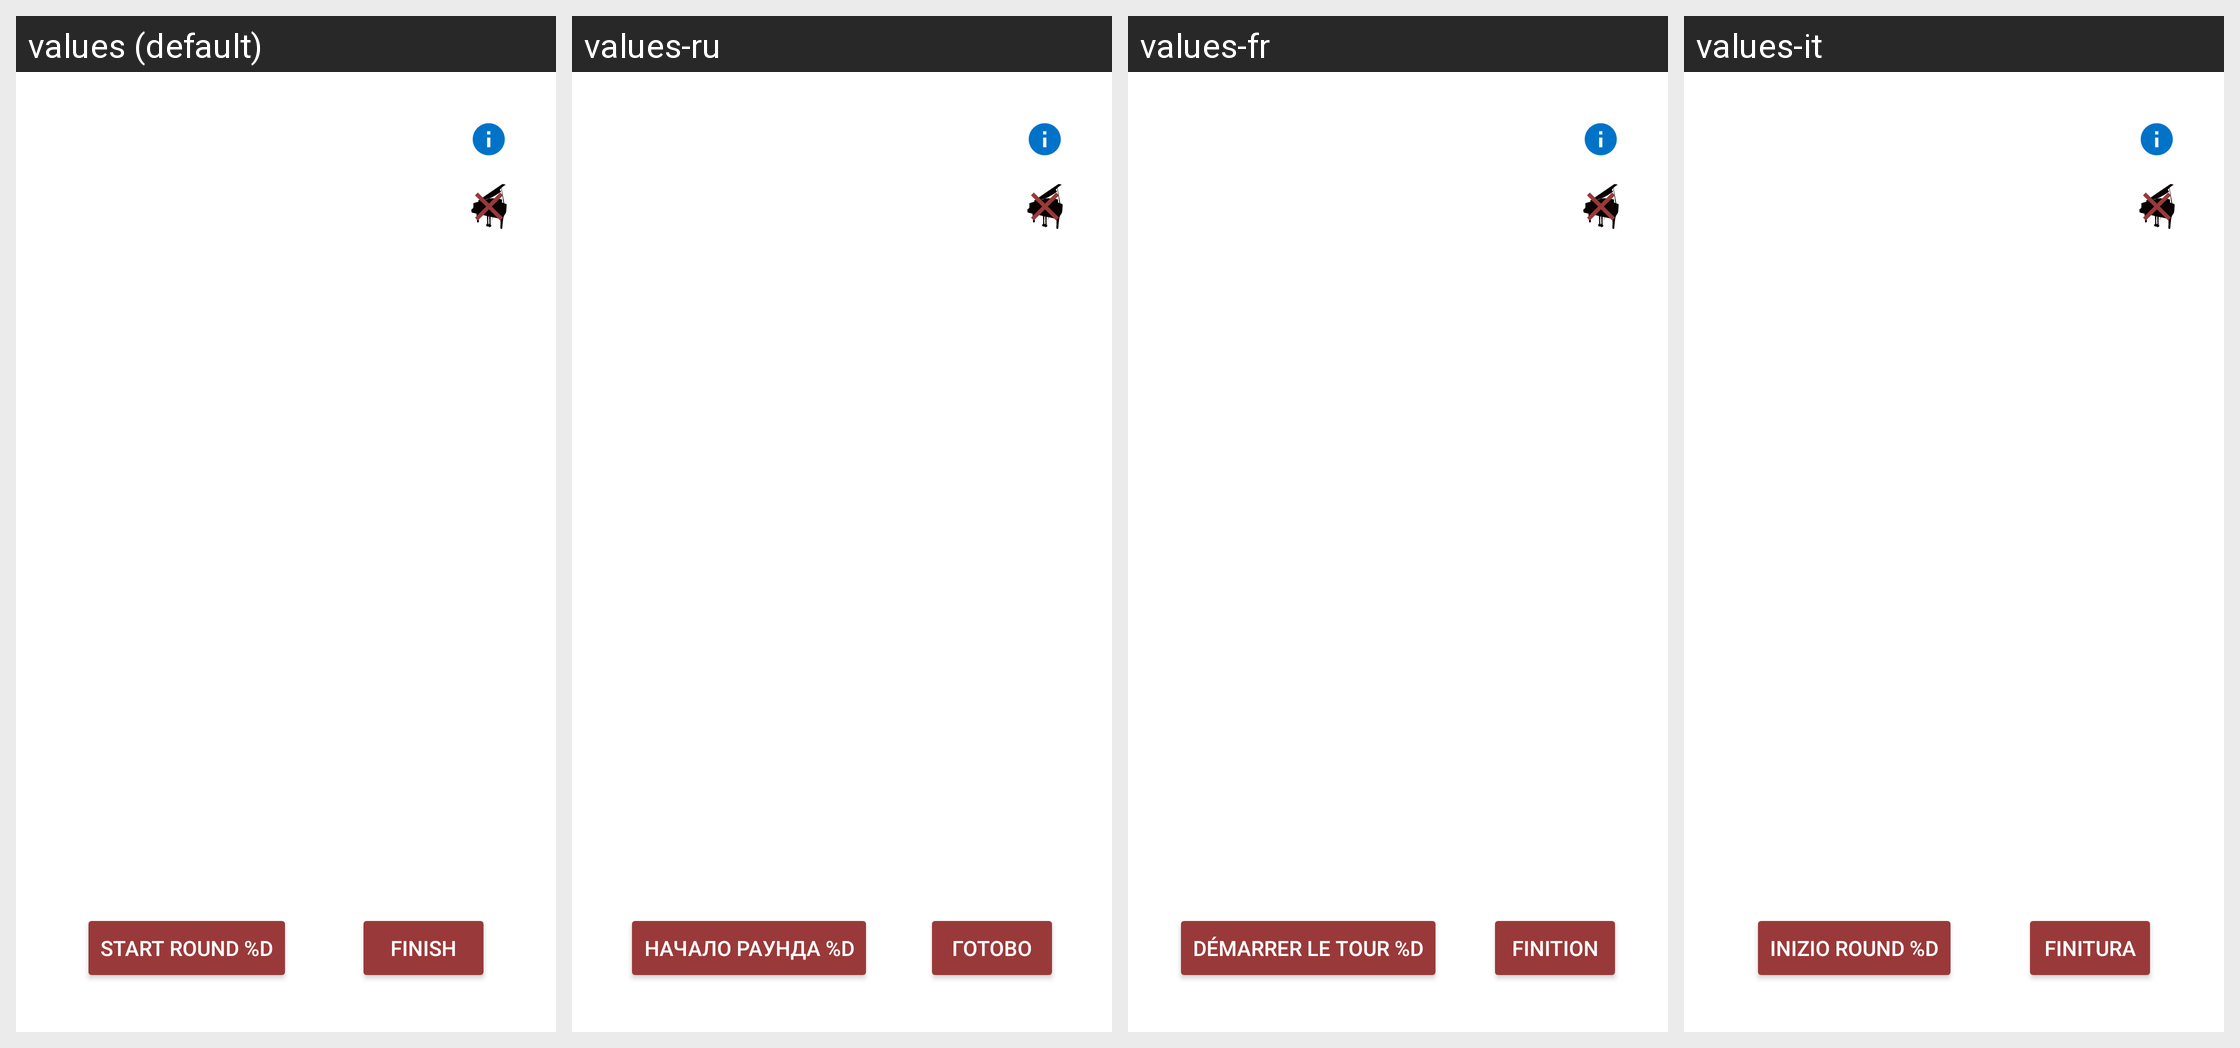

The Android screen above is rendered under several locales of the same app. Produce the string resources it draws, with the default and per-locale values.
Android screen res/layout/activity_start_round.xml rendered under 4 locales, left to right: values (default), values-ru, values-fr, values-it. Device: Nexus 5 (rendered at 1080×1920; each locale shown at half size, 540×960, under a caption strip naming it); theme Theme.Xinada.
Other locales in the repository, not shown: values-es, values-pt.
Strings drawn on this screen, with the default value and each locale's value (text and hints the layout hard-codes, and strings that could not be matched under every locale, appear in the picture but are not listed):

start_round
  values: Start Round %d
  values-ru: Начало раунда %d
  values-fr: Démarrer Le Tour %d
  values-it: Inizio Round %d

end
  values: Finish
  values-ru: Готово
  values-fr: Finition
  values-it: Finitura
